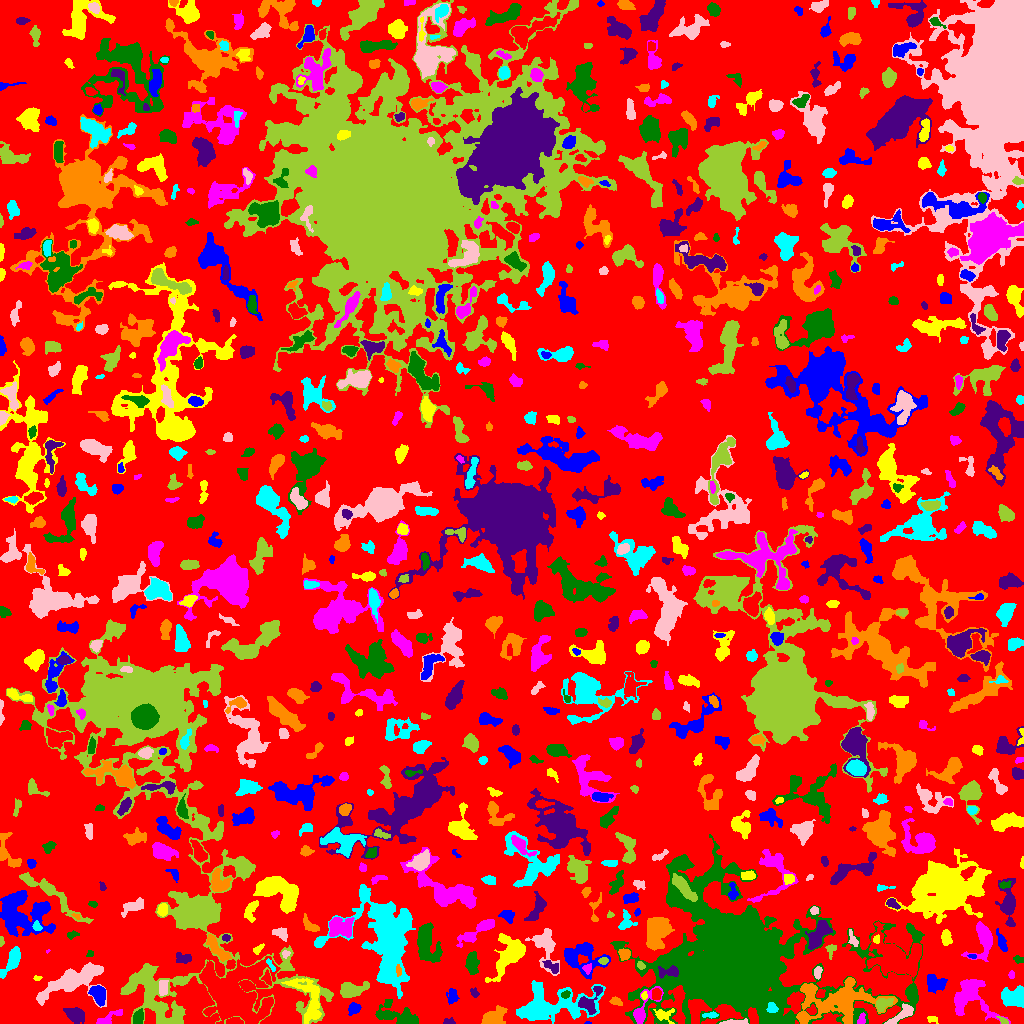

Data behind this chart, as committed beside it:
ID, X, Y, A, B, theta, total_flux, mu_max, mu_median, mu_mean, R_fwhm, R_e, R10, R90, x_start, x_end, y_start, y_end, area, greylevel
0, 518.1, 490.5, 293.6, 283.3, -0.3685, 1187105, 10.0, 2.0, 1.766, 85.95, 224.8, 83.92, 355.7, 0, 1023, 0, 1023, 672042, 1.766
1, 587.5, 0.4667, 1.708, 0.6182, 0.0, 30.0, 3.0, 2.0, 1.579, 1.784, 1.262, 0.0, 1.954, 584, 591, 0, 2, 19, 6.579
2, 931.9, 4.153, 2.934, 1.768, -0.2427, 131.0, 3.0, 2.0, 1.955, 3.949, 2.764, 1.128, 4.068, 927, 938, 0, 7, 67, 4.955
3, 861.7, 5.069, 3.059, 1.739, 1.243, 101.0, 3.0, 1.0, 1.295, 2.585, 2.523, 0.9772, 4.334, 857, 865, 0, 11, 78, 7.295
4, 399.7, 6.582, 12.73, 4.212, -0.2804, 882.0, 7.0, 1.0, 1.674, 3.785, 6.155, 2.034, 10.52, 375, 418, 0, 24, 527, 6.674
5, 449.1, 1.589, 3.015, 1.552, -0.05474, 107.0, 4.0, 1.0, 1.646, 3.141, 2.394, 0.7979, 3.909, 443, 455, 0, 6, 65, 5.646
6, 802.9, 5.729, 2.928, 1.969, -1.547, 329.0, 7.0, 3.0, 3.427, 3.868, 3.09, 1.262, 4.72, 798, 807, 0, 11, 96, 10.43
7, 710.5, 8.358, 3.86, 1.329, 0.04788, 148.0, 4.0, 2.0, 1.827, 3.785, 2.706, 0.9772, 4.406, 702, 718, 5, 12, 81, 6.827
8, 734.2, 1.212, 7.25, 1.101, 0.0416, 411.0, 8.0, 4.0, 3.637, 4.406, 3.385, 1.262, 5.232, 719, 748, 0, 5, 113, 8.637
9, 1003, 2.423, 3.069, 1.376, -0.6211, 71.0, 3.0, 1.0, 1.183, 2.185, 2.111, 0.7979, 3.656, 996, 1008, 0, 7, 60, 6.183
10, 209.6, 12.42, 1.932, 1.428, 0.7999, 114.0, 5.0, 2.0, 2.111, 2.585, 1.954, 0.7979, 3.241, 205, 214, 8, 16, 54, 9.111
11, 353.7, 14.42, 3.265, 2.565, 0.6989, 601.0, 9.0, 4.0, 4.588, 4.549, 3.7, 1.493, 5.67, 348, 361, 8, 21, 131, 7.588
12, 663.6, 8.889, 5.256, 3.302, 0.02831, 297.0, 4.0, 1.0, 1.747, 5.14, 3.949, 1.493, 6.531, 653, 674, 0, 15, 170, 7.747
13, 108, 4.617, 7.559, 2.209, 0.5214, 447.0, 7.0, 2.0, 2.497, 3.432, 3.949, 1.382, 6.507, 96, 122, 0, 14, 179, 5.497
14, 138.2, 6.238, 3.518, 2.477, 1.273, 395.0, 5.0, 3.0, 2.782, 5.015, 3.827, 1.493, 5.863, 133, 143, 0, 15, 142, 8.782
15, 75.5, 8.588, 5.029, 3.245, -0.4389, 737.0, 6.0, 3.0, 2.792, 6.747, 5.109, 2.111, 7.979, 63, 84, 0, 16, 264, 5.792
16, 494, 7.303, 6.079, 3.553, 0.4819, 1231, 8.0, 4.0, 3.811, 7.181, 5.67, 2.326, 8.813, 481, 507, 0, 18, 323, 6.811
17, 771.8, 15.1, 2.697, 2.332, -0.5793, 299.0, 6.0, 3.0, 2.96, 4.37, 3.141, 1.128, 4.754, 766, 778, 11, 21, 101, 15.96
18, 902.3, 9.496, 7.587, 2.508, 0.6012, 568.0, 6.0, 2.0, 2.448, 5.585, 4.514, 1.693, 7.159, 884, 913, 0, 20, 232, 7.448
19, 882.5, 18.92, 4.338, 2.728, 0.5151, 542.0, 8.0, 3.0, 3.097, 4.886, 3.989, 1.493, 6.18, 876, 893, 12, 25, 175, 10.1
20, 5.857, 10.51, 5.273, 3.193, 1.185, 1090, 11.0, 4.0, 4.325, 4.514, 4.918, 1.784, 7.674, 0, 15, 0, 22, 252, 7.325
21, 451.9, 27.29, 3.743, 2.7, 1.486, 274.0, 4.0, 2.0, 1.93, 5.382, 3.868, 1.596, 5.997, 446, 459, 19, 35, 142, 4.93
22, 644, 27.84, 1.861, 1.477, -1.542, 98.0, 4.0, 2.0, 2.085, 3.192, 2.111, 0.7979, 3.29, 641, 647, 24, 32, 47, 11.09
23, 968.9, 29.07, 9.908, 8.488, -1.053, 3155, 13.0, 3.0, 3.914, 6.652, 7.59, 2.821, 13.04, 954, 1010, 0, 44, 806, 6.914
24, 565.2, 28.76, 2.303, 1.647, 0.4589, 104.0, 3.0, 2.0, 1.625, 3.241, 2.459, 0.9772, 3.909, 561, 570, 25, 33, 64, 8.625
25, 589.7, 22.31, 8.404, 4.391, 0.9623, 1165, 7.0, 4.0, 3.976, 6.979, 5.585, 2.257, 8.612, 578, 602, 9, 37, 293, 8.976
26, 615.8, 21.98, 3.051, 1.559, -0.3923, 117.0, 4.0, 1.0, 1.315, 3.523, 2.706, 0.7979, 4.184, 609, 622, 18, 27, 89, 5.315
27, 549.4, 17.37, 21.25, 8.309, 0.1349, 5146, 11.0, 3.0, 3.468, 8.556, 11.6, 4.107, 18.93, 516, 605, 0, 43, 1484, 6.468
28, 162.9, 36.22, 4.135, 2.17, 1.475, 398.0, 5.0, 3.0, 2.884, 5.171, 3.827, 1.493, 5.726, 159, 168, 28, 43, 138, 7.884
29, 152.9, 28.67, 20.35, 6.35, -1.038, 2506, 7.0, 3.0, 3.221, 9.062, 9.097, 3.523, 14.21, 132, 182, 0, 59, 778, 7.221
30, 656.2, 29.33, 3.035, 2.061, 1.422, 243.0, 6.0, 2.0, 2.359, 3.989, 3.29, 1.262, 4.886, 652, 661, 24, 35, 103, 11.36
31, 98.41, 29.5, 4.439, 3.018, -1.104, 806.0, 8.0, 3.0, 3.173, 5.781, 4.514, 1.784, 7.203, 88, 105, 17, 38, 254, 8.173
32, 309.4, 23.9, 13.12, 6.582, -1.213, 1436, 7.0, 2.0, 2.283, 5.528, 7.653, 2.706, 11.79, 281, 321, 0, 45, 629, 8.283
33, 642.6, 13.64, 11.27, 4.077, 1.05, 1013, 11.0, 3.0, 3.422, 3.827, 5.078, 1.784, 8.463, 633, 663, 0, 37, 296, 9.422
34, 911.7, 31.51, 2.289, 1.506, -1.282, 83.0, 3.0, 1.0, 1.186, 2.985, 2.394, 0.7979, 3.613, 908, 915, 26, 37, 70, 8.186
35, 474.6, 30.5, 2.316, 1.706, -0.8016, 109.0, 4.0, 1.0, 1.58, 3.038, 2.326, 0.7979, 3.989, 470, 479, 26, 36, 69, 5.58
36, 839.5, 23.88, 19.67, 9.132, 0.01169, 6409, 16.0, 3.0, 4.049, 7.378, 11.73, 4.107, 19.65, 796, 897, 0, 46, 1583, 8.049
37, 1014, 26.16, 5.697, 4.196, -0.02291, 1870, 11.0, 4.0, 4.675, 6.676, 5.944, 2.394, 9.458, 1001, 1023, 16, 38, 400, 7.675
38, 75.21, 43.62, 18.35, 6.344, 0.3819, 3348, 9.0, 3.0, 3.129, 8.117, 9.918, 3.568, 15.93, 36, 106, 16, 61, 1070, 6.129
39, 351.7, 33.68, 6.962, 3.231, 0.1845, 948.0, 7.0, 2.0, 2.788, 6.05, 5.441, 2.185, 8.686, 340, 369, 26, 42, 340, 6.788
40, 232.3, 28.7, 13.77, 11.84, -0.5404, 26252, 49.0, 5.0, 9.372, 9.966, 11.73, 4.334, 23.26, 199, 280, 0, 67, 2801, 13.37
41, 935.2, 40.03, 5.143, 4.122, -0.2349, 613.0, 4.0, 2.0, 2.221, 8.176, 5.528, 2.185, 8.176, 927, 947, 30, 49, 276, 5.221
42, 37.21, 45.23, 1.964, 1.265, 0.1938, 61.0, 3.0, 2.0, 1.525, 2.706, 2.034, 0.7979, 2.985, 33, 42, 43, 48, 40, 5.525
43, 1012, 48.35, 1.797, 1.323, -0.0, 40.0, 2.0, 1.0, 0.8333, 3.29, 2.034, 0.5642, 3.038, 1008, 1014, 45, 53, 48, 4.833
44, 471.8, 60.21, 5.497, 3.078, -1.528, 549.0, 4.0, 2.0, 2.214, 7.674, 5.171, 2.034, 7.818, 465, 479, 49, 72, 248, 5.214
45, 669.5, 51.52, 5.545, 2.524, 0.02437, 654.0, 8.0, 3.0, 3.593, 4.787, 3.989, 1.596, 6.555, 658, 678, 45, 58, 182, 11.59
46, 398.5, 53.17, 2.977, 1.252, -1.503, 148.0, 5.0, 2.0, 2.426, 2.932, 2.459, 0.7979, 3.785, 396, 401, 47, 59, 61, 12.43
47, 387.4, 85.08, 21.32, 12.86, -1.357, 13805, 17.0, 4.0, 4.675, 10.81, 14.88, 5.293, 26.01, 314, 415, 25, 139, 2953, 7.675
48, 817.7, 50.99, 2.944, 1.57, 1.426, 110.0, 3.0, 1.0, 1.25, 3.385, 2.706, 0.9772, 4.146, 814, 822, 44, 57, 88, 7.25
49, 640.8, 57.84, 2.078, 1.674, -0.8264, 113.0, 4.0, 2.0, 1.915, 3.338, 2.326, 0.7979, 3.785, 637, 645, 54, 62, 59, 7.915
50, 798.6, 54.35, 3.983, 1.955, 0.511, 376.0, 7.0, 2.0, 2.745, 3.949, 3.523, 1.382, 5.557, 790, 806, 49, 61, 137, 6.745
51, 580.8, 66.61, 10.95, 7.673, -0.2469, 2828, 10.0, 4.0, 4.128, 8.33, 8.176, 3.038, 13.09, 564, 610, 44, 81, 685, 7.128
52, 509.8, 69.35, 11.14, 5.918, 0.9671, 3063, 11.0, 3.0, 4.046, 7.797, 8.058, 3.038, 13.23, 485, 525, 41, 90, 757, 7.046
53, 587.3, 55.1, 2.318, 2.183, 0.8975, 157.0, 4.0, 2.0, 2.066, 3.989, 2.764, 0.9772, 4.334, 582, 591, 49, 60, 76, 9.066
54, 1018, 63.62, 2.592, 1.74, -0.1983, 126.0, 4.0, 2.0, 1.826, 3.613, 2.523, 0.9772, 4.029, 1013, 1023, 60, 68, 69, 5.826
55, 551.5, 56.54, 4.691, 2.265, -0.6482, 263.0, 4.0, 2.0, 1.92, 5.232, 3.7, 1.493, 5.809, 542, 558, 50, 63, 137, 7.92
56, 216.2, 76.02, 9.137, 2.622, -0.8833, 956.0, 7.0, 3.0, 3.343, 6.206, 5.47, 2.034, 8.406, 206, 231, 62, 89, 286, 7.343
57, 270.4, 58.77, 3.831, 1.214, -1.041, 139.0, 4.0, 2.0, 2.106, 3.656, 2.585, 0.9772, 3.989, 266, 275, 52, 65, 66, 9.106
58, 285.5, 69.64, 1.995, 1.713, 0.2302, 87.0, 4.0, 1.0, 1.611, 2.764, 2.185, 0.7979, 3.613, 282, 290, 65, 73, 54, 7.611
59, 603.3, 62.6, 2.385, 1.728, 0.1132, 195.0, 6.0, 3.0, 3.0, 3.385, 2.585, 0.9772, 4.068, 598, 608, 59, 66, 65, 9.0
... 782 more rows
